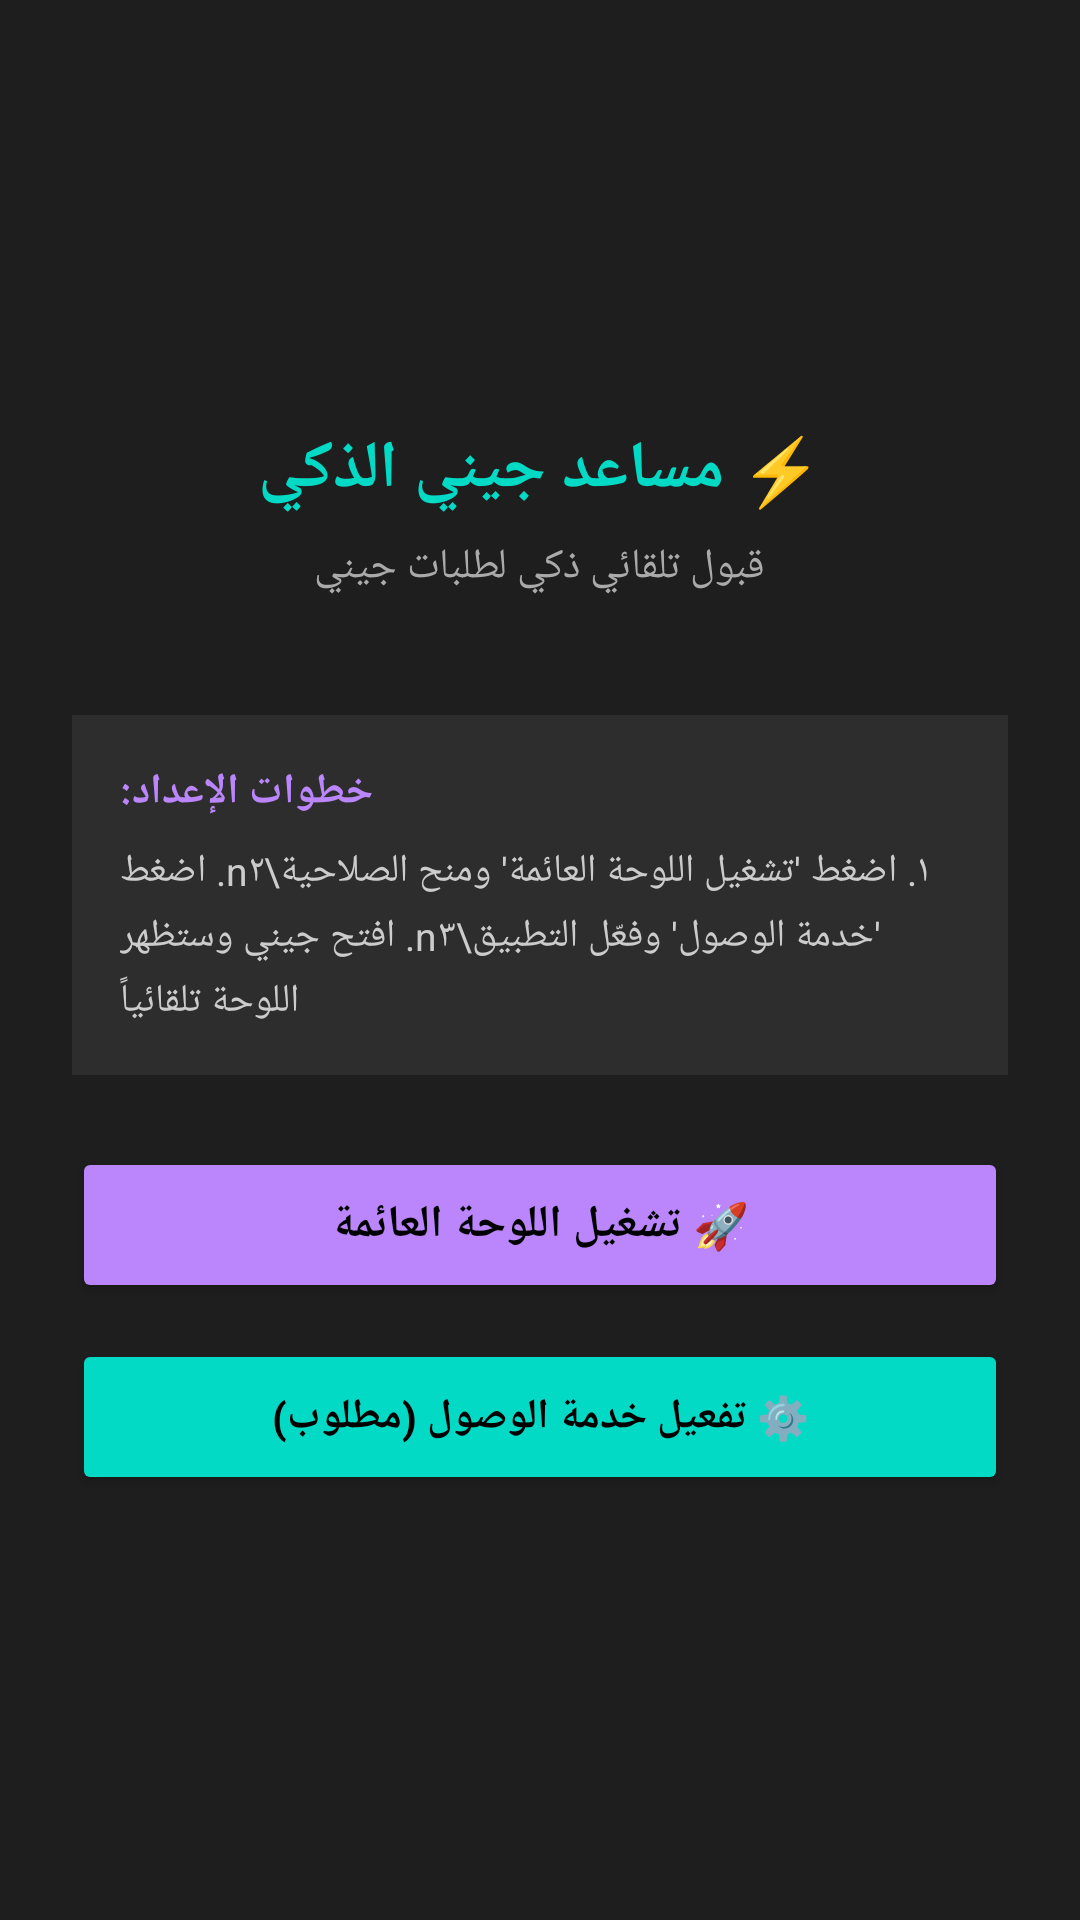

Write the Android layout XML for this screen, with the resource values it uses.
<!-- AndroidManifest.xml: application theme Theme.JeenyUltimateHelper -->
<!-- res/layout/activity_main.xml -->
<?xml version="1.0" encoding="utf-8"?>
<LinearLayout xmlns:android="http://schemas.android.com/apk/res/android"
    android:layout_width="match_parent"
    android:layout_height="match_parent"
    android:orientation="vertical"
    android:background="#1E1E1E"
    android:gravity="center"
    android:padding="24dp">

    <TextView
        android:layout_width="wrap_content"
        android:layout_height="wrap_content"
        android:text="⚡ مساعد جيني الذكي"
        android:textColor="#03DAC6"
        android:textSize="22sp"
        android:textStyle="bold"
        android:layout_marginBottom="8dp"
        android:gravity="center" />

    <TextView
        android:layout_width="wrap_content"
        android:layout_height="wrap_content"
        android:text="قبول تلقائي ذكي لطلبات جيني"
        android:textColor="#AAAAAA"
        android:textSize="14sp"
        android:layout_marginBottom="40dp"
        android:gravity="center" />

    
    <LinearLayout
        android:layout_width="match_parent"
        android:layout_height="wrap_content"
        android:orientation="vertical"
        android:background="#2D2D2D"
        android:padding="16dp"
        android:layout_marginBottom="24dp">

        <TextView
            android:layout_width="match_parent"
            android:layout_height="wrap_content"
            android:text="خطوات الإعداد:"
            android:textColor="#BB86FC"
            android:textStyle="bold"
            android:textSize="14sp"
            android:gravity="end"
            android:layout_marginBottom="8dp" />

        <TextView
            android:layout_width="match_parent"
            android:layout_height="wrap_content"
            android:text="١. اضغط 'تشغيل اللوحة العائمة' ومنح الصلاحية\n٢. اضغط 'خدمة الوصول' وفعّل التطبيق\n٣. افتح جيني وستظهر اللوحة تلقائياً"
            android:textColor="#CCCCCC"
            android:textSize="13sp"
            android:gravity="end"
            android:lineSpacingExtra="4dp" />
    </LinearLayout>

    <Button
        android:id="@+id/btn_start_floating"
        android:layout_width="match_parent"
        android:layout_height="52dp"
        android:text="🚀 تشغيل اللوحة العائمة"
        android:backgroundTint="#BB86FC"
        android:textColor="#000000"
        android:textStyle="bold"
        android:textSize="15sp"
        android:layout_marginBottom="12dp" />

    <Button
        android:id="@+id/btn_open_accessibility"
        android:layout_width="match_parent"
        android:layout_height="52dp"
        android:text="⚙️ تفعيل خدمة الوصول (مطلوب)"
        android:backgroundTint="#03DAC6"
        android:textColor="#000000"
        android:textStyle="bold"
        android:textSize="14sp" />

</LinearLayout>
<!-- resources referenced by this layout -->
<resources>
  <style name="Theme.JeenyUltimateHelper" parent="Theme.AppCompat.DayNight.NoActionBar">
          <item name="colorPrimary">@color/purple_500</item>
          <item name="colorPrimaryDark">@color/purple_700</item>
          <item name="colorAccent">@color/teal_200</item>
      </style>
  <color name="purple_500">#FF6200EE</color>
  <color name="purple_700">#FF3700B3</color>
  <color name="teal_200">#FF03DAC5</color>
</resources>
